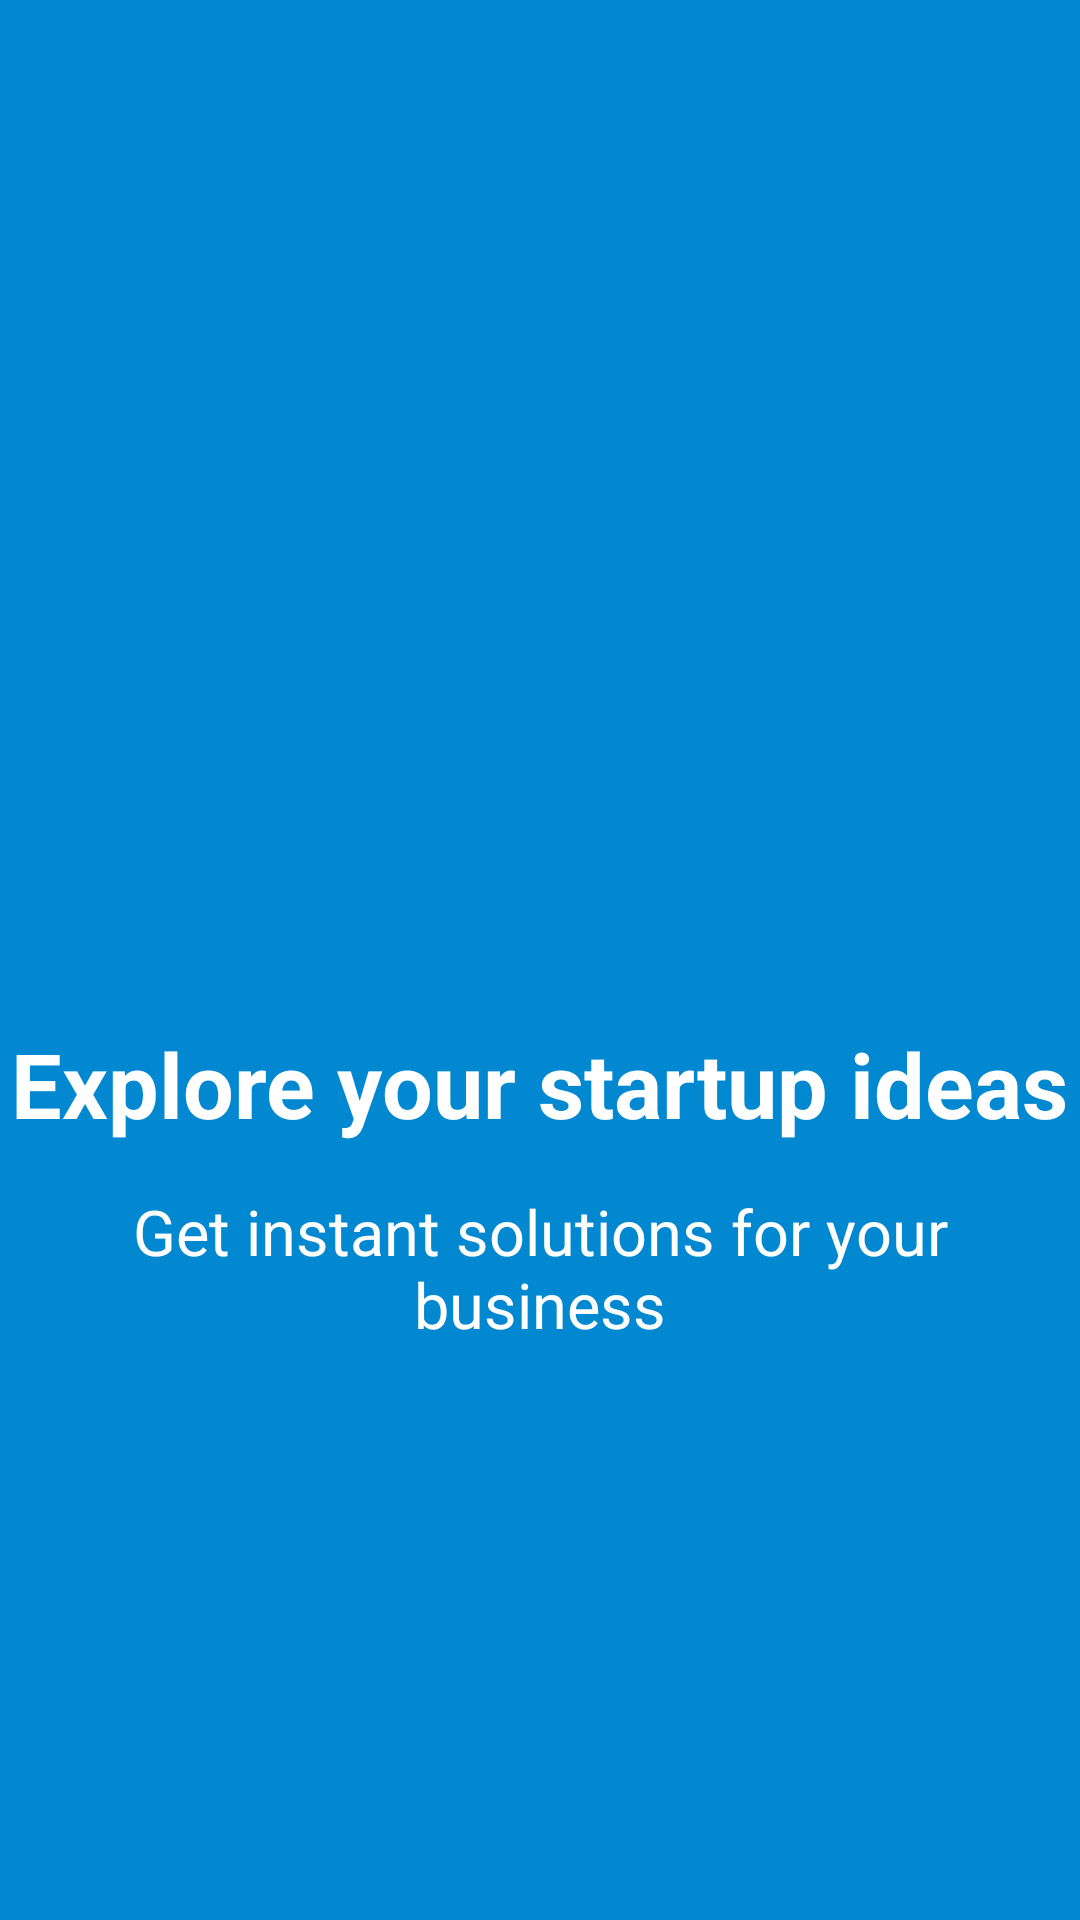

Reconstruct the res/layout file that produces this screen, plus the resources it refers to.
<!-- AndroidManifest.xml: application theme AppTheme -->
<!-- res/layout/welcome_slide3.xml -->
<?xml version="1.0" encoding="utf-8"?>
<RelativeLayout xmlns:android="http://schemas.android.com/apk/res/android"
    android:layout_width="match_parent"
    android:layout_height="match_parent"
    android:background="#0288D1">

    <LinearLayout
        android:layout_width="wrap_content"
        android:layout_height="wrap_content"
        android:layout_centerInParent="true"
        android:gravity="center_horizontal"
        android:orientation="vertical"
        android:weightSum="1">

        <ImageView
            android:layout_width="wrap_content"
            android:layout_height="150dp"
            android:src="@drawable/icon_idea2"
            android:id="@+id/imageView5" />

        <TextView
            android:layout_width="wrap_content"
            android:layout_height="wrap_content"
            android:text="Explore your startup ideas"
            android:textColor="@android:color/white"
            android:textSize="@dimen/slide_title"
            android:textStyle="bold" />

        <TextView
            android:layout_width="wrap_content"
            android:layout_height="wrap_content"
            android:layout_marginTop="15dp"
            android:paddingLeft="@dimen/desc_padding"
            android:paddingRight="@dimen/desc_padding"
            android:text="Get instant solutions for your business"
            android:textAlignment="center"
            android:textColor="@android:color/white"
            android:textSize="21dp"
            android:id="@+id/textView2" />

    </LinearLayout>

</RelativeLayout>
<!-- resources referenced by this layout -->
<resources>
  <dimen name="desc_padding">40dp</dimen>
  <dimen name="slide_title">30dp</dimen>
  <style name="AppTheme" parent="Theme.AppCompat.Light.DarkActionBar">
          
          <item name="colorPrimary">#0277bd</item>
          <item name="colorPrimaryDark">#01579B</item>
          <item name="colorAccent">@color/colorAccent</item>
          <item name="windowActionBar">false</item>
          <item name="windowNoTitle">true</item>
      </style>
  <color name="colorAccent">#ffffff</color>
</resources>
